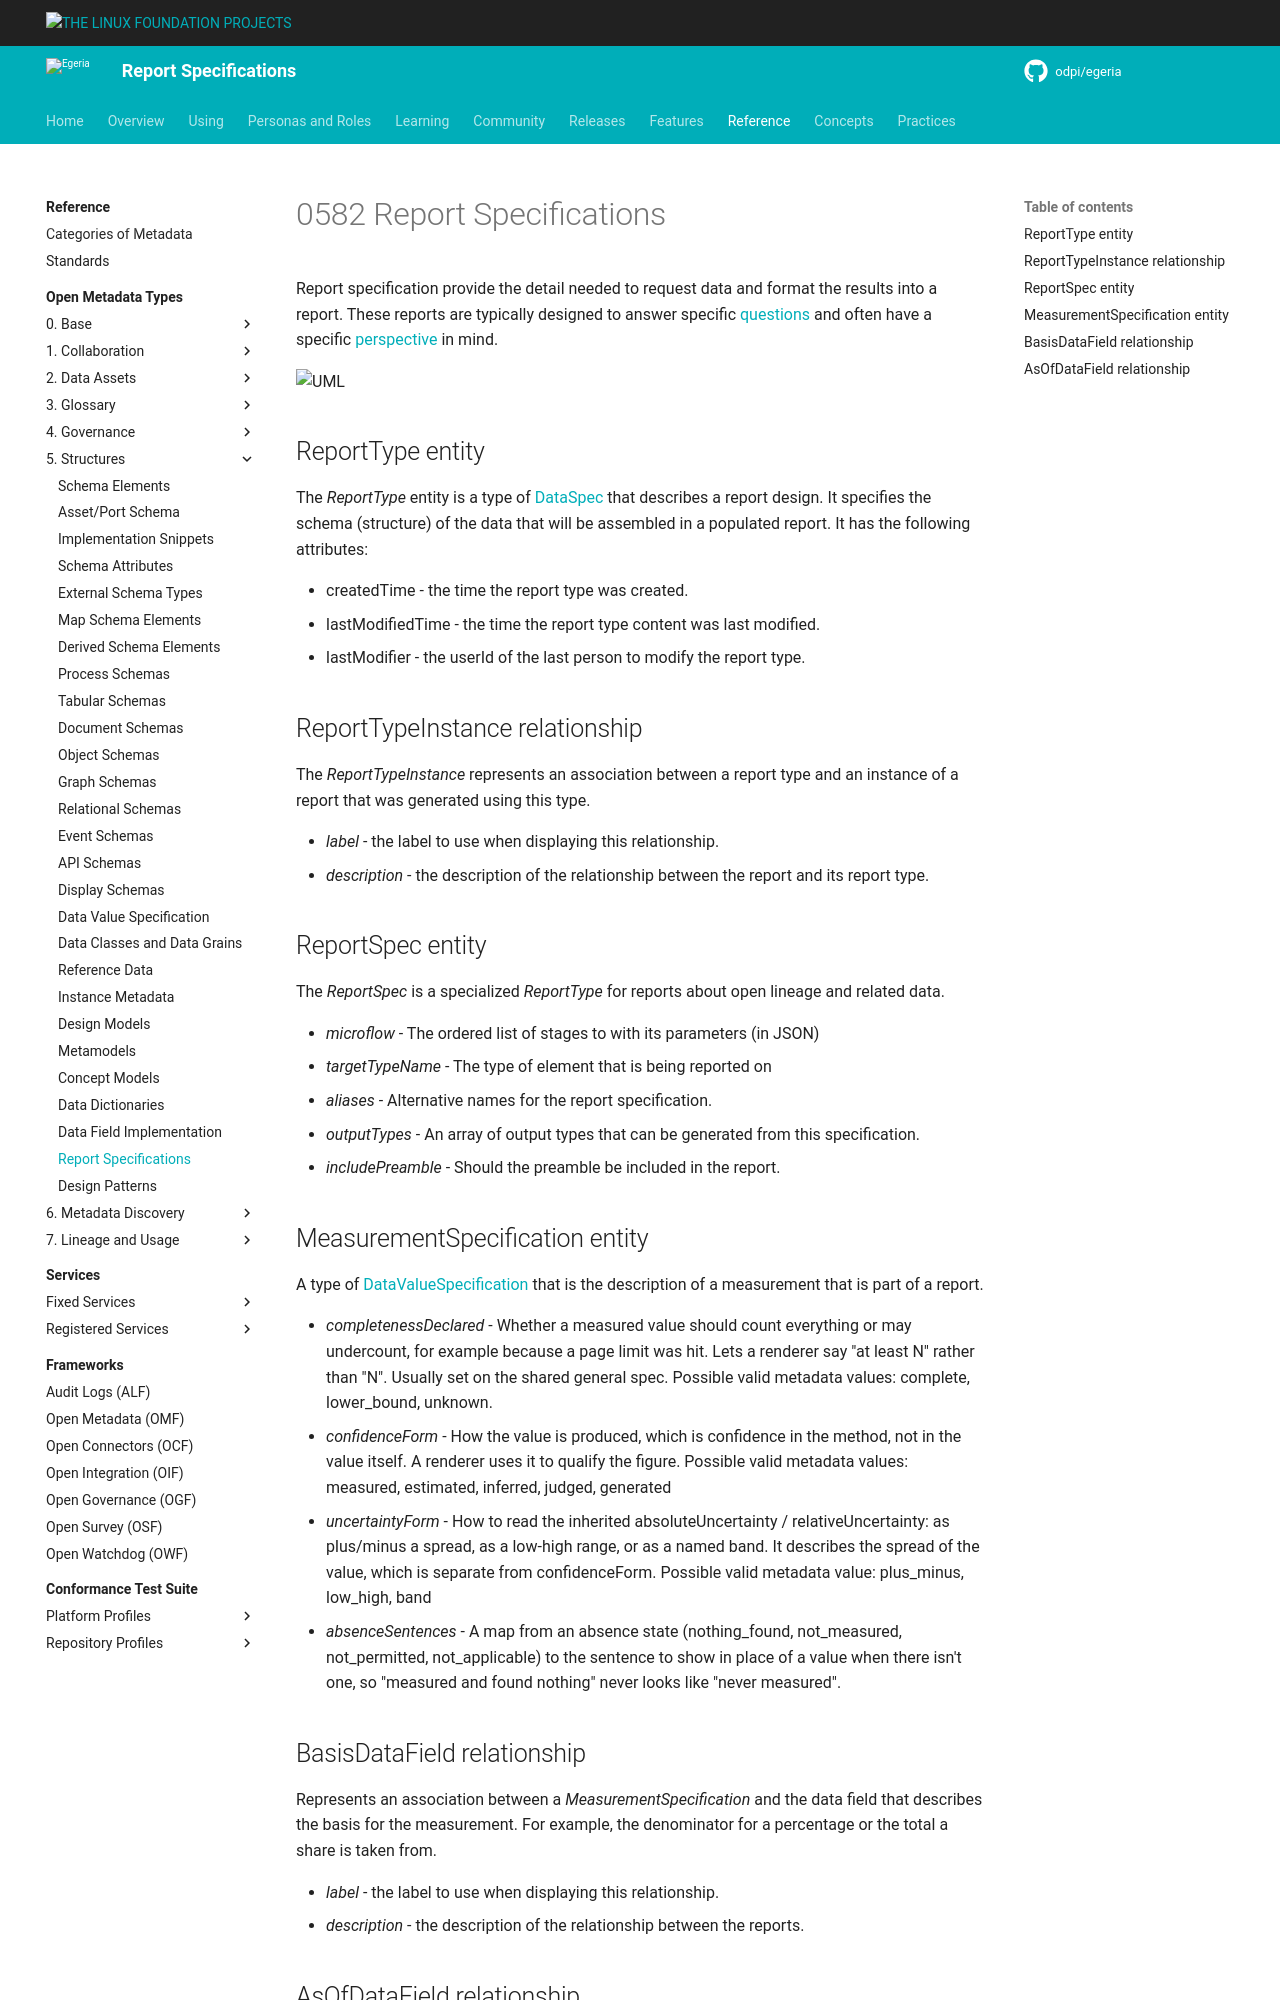

repository: odpi/egeria-docs · page: types/5/0582-Report-Specifications/index.html · generator: mkdocs



<!-- SPDX-License-Identifier: CC-BY-4.0 -->
<!-- Copyright Contributors to the ODPi Egeria project. -->

# 0582 Report Specifications

Report specification provide the detail needed to request data and format the results into a report.  These reports are typically designed to answer specific [questions](/types/3/0340-Dictionary) and often have a specific [perspective](/types/1/0145-Perspectives) in mind.

![UML](0582-Report-Specifications.svg)


## ReportType entity

The *ReportType* entity is a type of [DataSpec](0580-Data-Dictionaries.md) that describes a report design.  It specifies the schema (structure) of the data that will be assembled in a populated report.  It has the following attributes:

* createdTime - the time the report type was created.
* lastModifiedTime - the time the report type content was last modified.
* lastModifier - the userId of the last person to modify the report type.

## ReportTypeInstance relationship

The *ReportTypeInstance* represents an association between a report type and an instance of a report that was generated using this type.

* *label* - the label to use when displaying this relationship.
* *description* - the description of the relationship between the report and its report type.

## ReportSpec entity

The *ReportSpec* is a specialized *ReportType* for reports about open lineage and related data.

* *microflow* - The ordered list of stages to with its parameters (in JSON)
* *targetTypeName* - The type of element that is being reported on
* *aliases* - Alternative names for the report specification.
* *outputTypes* - An array of output types that can be generated from this specification.
* *includePreamble* - Should the preamble be included in the report.

## MeasurementSpecification entity

A type of [DataValueSpecification](0540-Data-Value-Specifications.md) that is the description of a measurement that is part of a report.

* *completenessDeclared* - Whether a measured value should count everything or may undercount, for example because a page limit was hit. Lets a renderer say "at least N" rather than "N". Usually set on the shared general spec. Possible valid metadata values:	complete, lower_bound, unknown.	
* *confidenceForm* - How the value is produced, which is confidence in the method, not in the value itself. A renderer uses it to qualify the figure. Possible valid metadata values: measured, estimated, inferred, judged, generated	
* *uncertaintyForm* - How to read the inherited absoluteUncertainty / relativeUncertainty: as plus/minus a spread, as a low-high range, or as a named band. It describes the spread of the value, which is separate from confidenceForm. Possible valid metadata value: plus_minus, low_high, band	
* *absenceSentences* -	A map from an absence state (nothing_found, not_measured, not_permitted, not_applicable) to the sentence to show in place of a value when there isn't one, so "measured and found nothing" never looks like "never measured".
